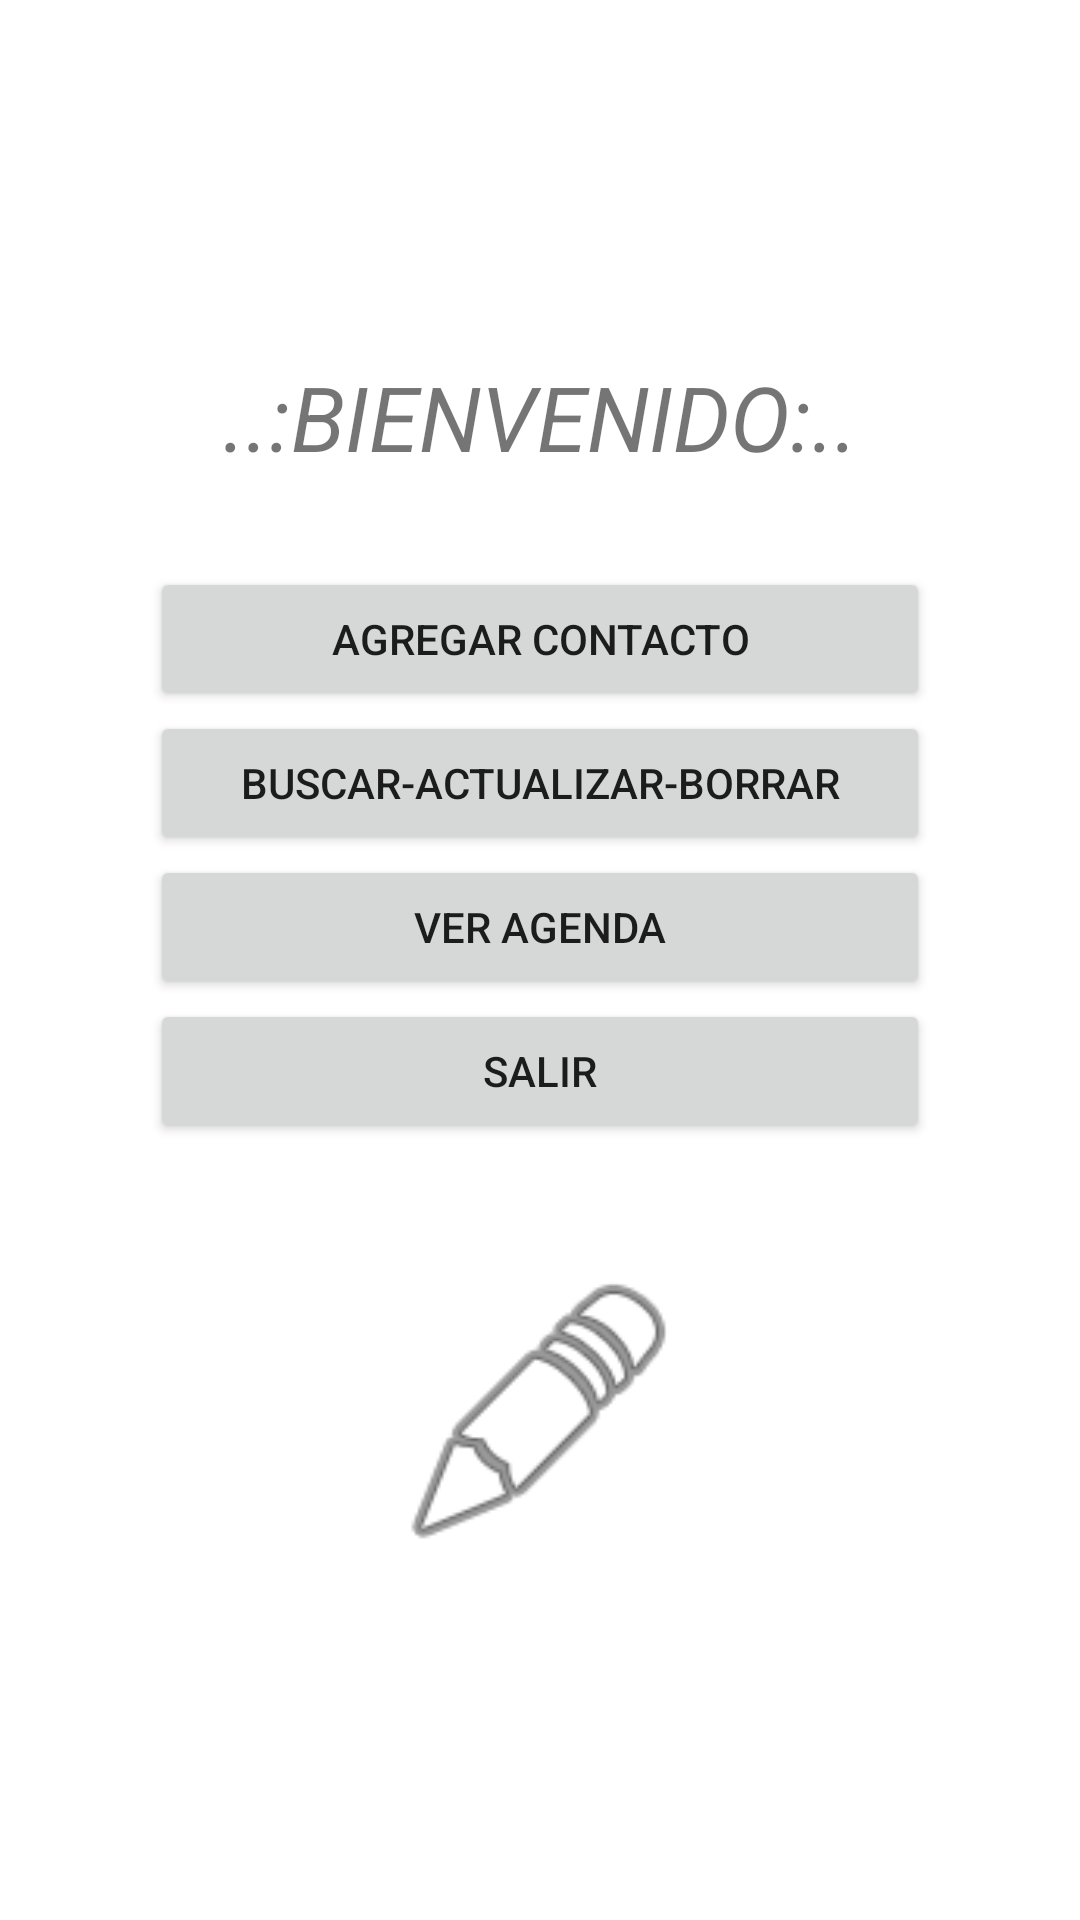

This screen was rendered from an Android layout file. Write that file and the resources it references.
<!-- AndroidManifest.xml: application theme Theme.ProyectoAgendaISIC301 -->
<!-- res/layout/activity_home_agenda.xml -->
<?xml version="1.0" encoding="utf-8"?>
<LinearLayout xmlns:android="http://schemas.android.com/apk/res/android"
    xmlns:app="http://schemas.android.com/apk/res-auto"
    xmlns:tools="http://schemas.android.com/tools"
    android:layout_width="match_parent"
    android:layout_height="match_parent"
    android:orientation="vertical"
    android:padding="50dp"
    android:gravity="center"
    tools:context=".HomeAgenda">

    <TextView
        android:id="@+id/textView2"
        android:layout_width="match_parent"
        android:layout_height="wrap_content"
        android:textAlignment="center"
        android:textSize="30dp"
        android:textStyle="italic"
        android:layout_marginBottom="30sp"
        android:text="@string/app_titulo" />

    <Button
        android:id="@+id/button"
        android:layout_width="match_parent"
        android:layout_height="wrap_content"
        android:onClick="irAgregarContacto"
        android:text="Agregar Contacto" />

    <Button
        android:id="@+id/button2"
        android:layout_width="match_parent"
        android:layout_height="wrap_content"
        android:onClick="irBuscar"
        android:text="Buscar-actualizar-borrar" />

    <Button
        android:id="@+id/button4"
        android:layout_width="match_parent"
        android:layout_height="wrap_content"
        android:onClick="irVerAgenda"
        android:text="Ver Agenda" />

    <Button
        android:id="@+id/button5"
        android:layout_width="match_parent"
        android:layout_height="wrap_content"
        android:layout_marginBottom="40dp"
        android:text="Salir" />

    <ImageView
        android:id="@+id/imageView"
        android:layout_width="match_parent"
        android:layout_height="100dp"
        app:srcCompat="@android:drawable/ic_menu_edit" />
</LinearLayout>
<!-- resources referenced by this layout -->
<resources>
  <string name="app_titulo">..:BIENVENIDO:..</string>
  <style name="Theme.ProyectoAgendaISIC301" parent="Theme.MaterialComponents.DayNight.DarkActionBar">
          
          <item name="colorPrimary">@color/purple_500</item>
          <item name="colorPrimaryVariant">@color/purple_700</item>
          <item name="colorOnPrimary">@color/white</item>
          
          <item name="colorSecondary">@color/teal_200</item>
          <item name="colorSecondaryVariant">@color/teal_700</item>
          <item name="colorOnSecondary">@color/black</item>
          
          <item name="android:statusBarColor" tools:targetApi="l">?attr/colorPrimaryVariant</item>
          
      </style>
  <!-- not gathered from this repository: default colours our renderer supplied (Android Studio template values) -->
  <color name="purple_500">#FF6200EE</color>
  <color name="purple_700">#FF3700B3</color>
  <color name="teal_200">#FF03DAC5</color>
  <color name="teal_700">#FF018786</color>
  <color name="black">#FF000000</color>
  <color name="white">#FFFFFFFF</color>
</resources>
